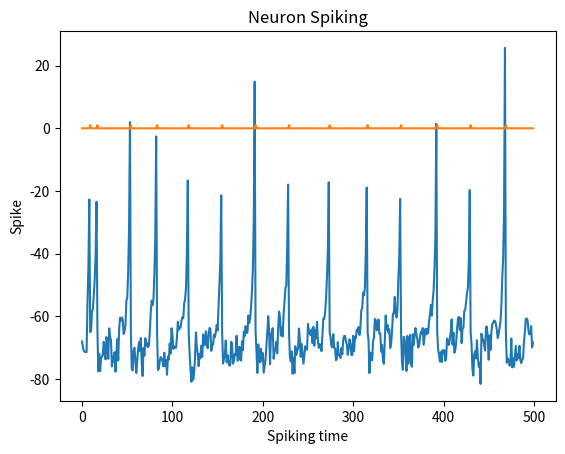

Write the Python code that produced this figure.
#author = Vinohith
#spiking neuron with pre-synaptic synapses (Izhikevich neuron model)


import numpy as np
import matplotlib.pyplot as plt
import random


#initializing some constants
v_threshold = 30        #threshold voltage
time = np.arange(0, 500)#simulation time
input_synapse = 5       #five input synapes to the post-synaptic neuron
output = 1              #one post-synaptic neuron 


#defining the Izhikevich neuron model
class neuron_model:
    def __init__(self, spike_type):
        self.spike_type = spike_type
        self.a = spike_type['a']
        self.b = spike_type['b']
        self.c = spike_type['c']
        self.d = spike_type['d']
        self.v = spike_type['v']
        self.u = self.b * self.v



#creating a dictionary with the various parameters required to produce different types of spikes in the neuron
spike_type = {'regular_spiking' : {'a':0.02, 'b':0.2, 'c':-65, 'd':8, 'v':-65},
 'intrinsically_bursting' : {'a':0.02, 'b':0.2, 'c':-65, 'd':4, 'v':-70},
 'chattering' : {'a':0.02, 'b':0.2, 'c':-50, 'd':2, 'v':-70},
 'fast_spiking' : {'a':0.1, 'b':0.2, 'c':-65, 'd':2, 'v':-65},
 'low_threshold_spiking' : {'a':0.02, 'b':0.25, 'c':-65, 'd':2, 'v':-65}}
 

    
model = neuron_model(spike_type['regular_spiking'])


#defining the out of the neuron model
def out(S, w, a, b, c, d):
    
    t_rest = 5
    v = np.ones((len(time))) * -65  #initializing with resting potential
    u = v * b
    spike = np.zeros(len(time))

    for i, t in enumerate(time):

        if t > t_rest:
            x1 = S[:, i]
            I = np.dot(w, x1)
        else:
            I = 0
        
        #equations governing the working of the Izhikevich neuron model
        v[i] = v[i-1] + (0.04*v[i-1]**2 + 5*v[i-1] + 140 - u[i-1] + I)
        u[i] = u[i-1] + a*(b*v[i] - u[i-1])

        if v[i] >= v_threshold:
            v[i] = c
            u[i] = u[i-1] + d
            spike[i] = 1

    return v, spike


np.random.seed(1)
random.seed(1)
##strength of connections (i.e synaptic weights)
weights = np.random.randint(0, 2, (output, input_synapse))
#value of the signal at the synapses
synapse = []


#generating random synaptic values (signals)
for i in range(input_synapse):
    
    temp = []
    
    for i in range(len(time)):
        
        x = random.randrange(1, 8)
        temp.append(x)
    synapse.append(temp)
    
synapse = np.array(synapse)


#calling the neuron output function defined
output_v, output_spikes = out(synapse, weights, model.a, model.b, model.c, model.d)

#print(output_v)

#ploting the Neuron response vs simulation time
plt.title('Neuron Response')
plt.xlabel('Time of firing')
plt.ylabel('Neuron output Potential')
plt.plot(time, output_v)
plt.show()

#ploting the Neuron spiking vs simulation time
plt.title('Neuron Spiking')
plt.xlabel('Spiking time')
plt.ylabel('Spike')
plt.plot(time, output_spikes)
plt.show()